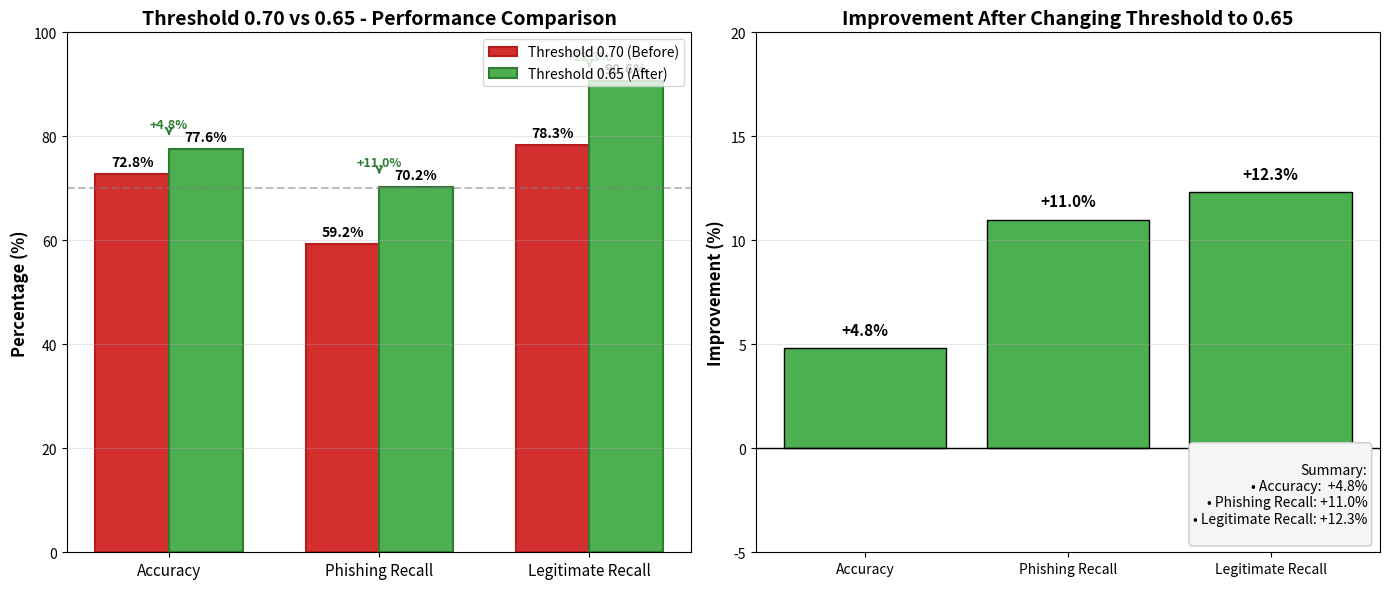

This figure's Python source:
# threshold_comparison_graph.py
"""
Generate comparison graph for threshold 0.70 vs 0.65
"""

import matplotlib.pyplot as plt
import numpy as np

# ============================================================
# Data from your test results
# ============================================================

# Metrics
metrics = ['Accuracy', 'Phishing Recall', 'Legitimate Recall']

# Values for threshold 0.70 (before)
before_values = [72.8, 59.2, 78.3]

# Values for threshold 0.65 (after)
after_values = [77.6, 70.2, 90.6]

# Improvement
improvement = [after - before for after, before in zip(after_values, before_values)]

# ============================================================
# Create the graph
# ============================================================

fig, axes = plt.subplots(1, 2, figsize=(14, 6))

# ---------- Subplot 1: Bar Chart Comparison ----------
ax1 = axes[0]

x = np.arange(len(metrics))
width = 0.35

bars1 = ax1.bar(x - width/2, before_values, width, label='Threshold 0.70 (Before)', 
                color='#d32f2f', edgecolor='#b71c1c', linewidth=1.5)
bars2 = ax1.bar(x + width/2, after_values, width, label='Threshold 0.65 (After)', 
                color='#4caf50', edgecolor='#2e7d32', linewidth=1.5)

# Add value labels on bars
for bar, value in zip(bars1, before_values):
    ax1.text(bar.get_x() + bar.get_width()/2, bar.get_height() + 1, 
             f'{value:.1f}%', ha='center', va='bottom', fontsize=10, fontweight='bold')

for bar, value in zip(bars2, after_values):
    ax1.text(bar.get_x() + bar.get_width()/2, bar.get_height() + 1, 
             f'{value:.1f}%', ha='center', va='bottom', fontsize=10, fontweight='bold')

# Add improvement arrows
for i, (before, after, imp) in enumerate(zip(before_values, after_values, improvement)):
    if imp > 0:
        y_pos = max(before, after) + 4
        ax1.annotate(f'+{imp:.1f}%', (i, y_pos), ha='center', fontsize=9, 
                     color='#2e7d32', fontweight='bold')
        ax1.annotate('', xy=(i, max(before, after) + 2), xytext=(i, max(before, after) + 3.5),
                     arrowprops=dict(arrowstyle='->', color='#2e7d32', lw=1.5))

ax1.set_ylabel('Percentage (%)', fontsize=12, fontweight='bold')
ax1.set_title('Threshold 0.70 vs 0.65 - Performance Comparison', fontsize=14, fontweight='bold')
ax1.set_xticks(x)
ax1.set_xticklabels(metrics, fontsize=11)
ax1.legend(loc='upper right', fontsize=10)
ax1.set_ylim(0, 100)
ax1.grid(True, alpha=0.3, axis='y')
ax1.axhline(y=70, color='gray', linestyle='--', alpha=0.5)

# ---------- Subplot 2: Improvement Chart ----------
ax2 = axes[1]

colors = ['#4caf50' if imp > 0 else '#d32f2f' for imp in improvement]
bars = ax2.bar(metrics, improvement, color=colors, edgecolor='black', linewidth=1)

# Add value labels
for bar, value in zip(bars, improvement):
    ax2.text(bar.get_x() + bar.get_width()/2, bar.get_height() + 0.5, 
             f'+{value:.1f}%' if value > 0 else f'{value:.1f}%',
             ha='center', va='bottom', fontsize=11, fontweight='bold')

ax2.axhline(y=0, color='black', linestyle='-', linewidth=1)
ax2.set_ylabel('Improvement (%)', fontsize=12, fontweight='bold')
ax2.set_title('Improvement After Changing Threshold to 0.65', fontsize=14, fontweight='bold')
ax2.set_ylim(-5, 20)
ax2.grid(True, alpha=0.3, axis='y')

# Add summary text box
summary_text = f"""
Summary:
• Accuracy:  +{improvement[0]:.1f}%
• Phishing Recall: +{improvement[1]:.1f}%
• Legitimate Recall: +{improvement[2]:.1f}%
"""
ax2.text(0.98, 0.02, summary_text, transform=ax2.transAxes, fontsize=10,
         verticalalignment='bottom', horizontalalignment='right',
         bbox=dict(boxstyle='round', facecolor='#f5f5f5', edgecolor='#ccc'))

plt.tight_layout()
plt.savefig('threshold_comparison_graph.png', dpi=200, bbox_inches='tight', facecolor='white')
plt.show()

print("✅ Graph saved as 'threshold_comparison_graph.png'")
